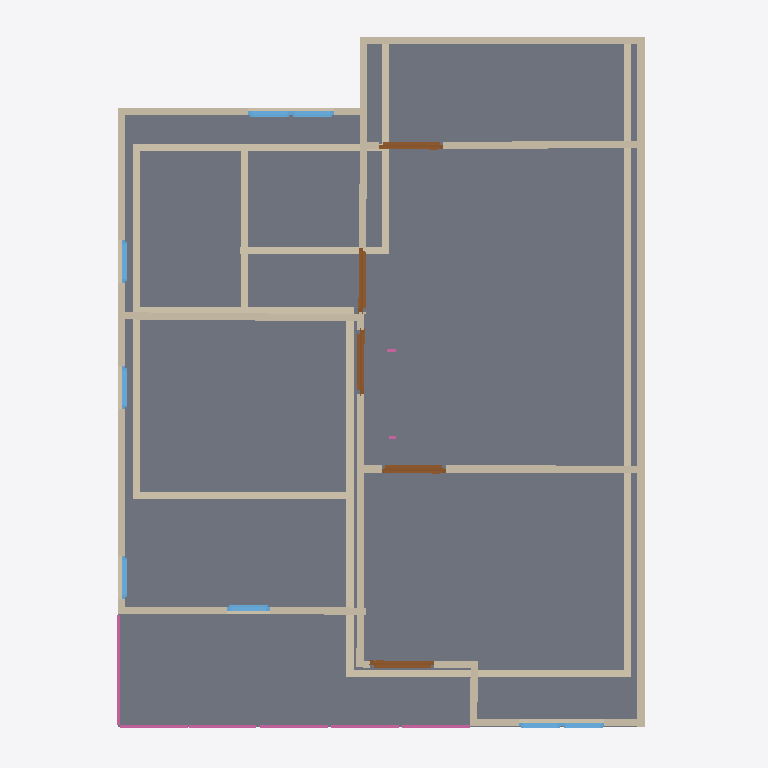
Plan cut of the same IFC building model at storey '2F' (level 3.00 m, cut at 4.40 m), seen from above with north up, elements coloured by IFC class: 28 walls (beige), 8 windows (light blue), 5 doors (brown), 3 slabs (grey), 3 railings (pink). Cut surfaces are drawn darker.
Extent 10.0 m × 10.0 m × 7.1 m (x, y, z). Storeys (3): GF at 0.00 m; 2F at 3.00 m; Roof at 6.00 m. Elements (71): 30 IfcWall, 13 IfcWindow, 9 IfcRailing, 8 IfcDoor, 7 IfcSlab, 2 IfcStairFlight, 1 IfcCovering, 1 IfcRoof.

HEADER;
FILE_DESCRIPTION(('ViewDefinition[DesignTransferView]'),'2;1');
FILE_NAME('s04-activity .ifc','2025-09-02T15:42:26+08:00',(''),(''),'IfcOpenShell 0.8.3-post1','Bonsai 0.8.3-post1','');
FILE_SCHEMA(('IFC4'));
ENDSEC;
DATA;
#1=IFCPROJECT('2jSpAQGNr8$ggCtklYifCn',$,'My Project',$,$,$,$,(#14,#26),#9);
#31=IFCSITE('1cYmOMiOPFw9n0kvSwKHg4',$,'My Site',$,$,#54,$,$,$,$,$,$,$,$);
#37=IFCBUILDING('2mX2nFBgnBkOWI50e4A7Fs',$,'My Building',$,$,#60,$,$,$,$,$,$);
#43=IFCBUILDINGSTOREY('3nxHAKgaTDGxzotKM7$US2',$,'2F',$,$,#2297,$,$,$,$);
#67=IFCBUILDINGSTOREY('2EGJw1VnPD$gsu_Aq3zsub',$,'GF',$,$,#83,$,$,$,$);
#6614=IFCBUILDINGSTOREY('0maMN_wDv22AZuh48sjrY0',$,'Roof',$,$,#6635,$,$,$,$);
#3161=IFCSLAB('1Ah8A8u9bA8wHpDAzNCP4W',$,'Slab',$,$,#3168,#3175,$,$);
#3063=IFCSLAB('0sG1GpnTn6W9wzYc1OJwvt',$,'Slab',$,$,#3070,#3077,$,$);
#3712=IFCWALL('2AYkKesHj5fgoVHeN7bPrY',$,'Wall',$,$,#6592,#3718,$,$);
#236=IFCWALL('3D1tvToBT7ihkCyGHlv5vg',$,'Wall',$,$,#247,#242,$,$);
#3800=IFCWALL('2PVtMxzYn7M9ErSh8LlGgr',$,'Wall',$,$,#3914,#3806,$,$);
#336=IFCWALL('3IuXOOYejEGukYgozrnCpe',$,'Wall',$,$,#611,#342,$,$);
#6669=IFCWALL('2$cldp$Nz99OlBLY9u76kP',$,'Wall',$,$,#6680,#6675,$,$);
#3966=IFCWALL('3LJAuH6dXC0eKztOqsHTmF',$,'Wall',$,$,#3977,#3972,$,$);
#2513=IFCWALL('2Nr_74UUX7eB75BCuc6Nwb',$,'Wall',$,$,#3049,#2519,$,$);
#311=IFCWALL('2OnTynuQP5Duj0xOczHoM0',$,'Wall',$,$,#322,#317,$,$);
#5069=IFCWALL('1CgjaAOsjE5esNfxB0w2NM',$,'Wall',$,$,#5080,#5075,$,$);
#3928=IFCWALL('3Y002Un9H4YP_Z0yn62U9C',$,'Wall',$,$,#3939,#3934,$,$);
#4042=IFCWALL('1PD3j6sQz8D9Rn29QtN2dW',$,'Wall',$,$,#4053,#4048,$,$);
#361=IFCWALL('2ZjFwWP1rBdxw4dPL5O_ke',$,'Wall',$,$,#643,#367,$,$);
#4993=IFCWALL('0j6BeFDYn0ePdceXUM7lzq',$,'Wall',$,$,#5004,#4999,$,$);
#689=IFCWALL('2Au6Vfirv1K9wYeewOyFeK',$,'Wall',$,$,#700,#695,$,$);
#386=IFCWALL('37t0ErxFP4LAbWKkzqIhOj',$,'Wall',$,$,#675,#392,$,$);
#3775=IFCWALL('1Q$pc7ZCb0wgUkdnA5NIe8',$,'Wall',$,$,#3882,#3781,$,$);
#714=IFCWALL('0Lk3BcUJ58kRQc3b7aXA_W',$,'Wall',$,$,#783,#720,$,$);
#797=IFCWALL('0fBKL87QD7ZPqplwJL1rhl',$,'Wall',$,$,#808,#803,$,$);
#4004=IFCWALL('02cq5un2P1JwFQc9HgsNMu',$,'Wall',$,$,#4015,#4010,$,$);
#1066=IFCWALL('3xob7gjdzDqvQQe7HImQhb',$,'Wall',$,$,#1527,#1072,$,$);
#4809=IFCWALL('0K$u90zx12gBBURsuDz7lV',$,'Wall',$,$,#4820,#4815,$,$);
#1041=IFCWALL('3Mdid$ykHEqfosjH_dygyf',$,'Wall',$,$,#1688,#1047,$,$);
#286=IFCWALL('2ZX_A1mVTA1x$wdJzFvRm2',$,'Wall',$,$,#552,#292,$,$);
#7368=IFCRAILING('3LYENrJK58SQORklCCKxUS',$,'Railing',$,'FRAMELESS_PANEL',#7389,#7377,$,$);
#5964=IFCDOOR('2LyX9GxzbEWAP$KhqFTIBn',$,'Door',$,$,#6012,#5972,$,2.0,0.899999976158142,$,$,$);
#7576=IFCSLAB('1m0EihpTT5FPokd39ZCYXR',$,'Slab',$,$,#7583,#7590,$,$);
#3750=IFCWALL('31IixAnEHC3e2qg652dO3c',$,'Wall',$,$,#3761,#3756,$,$);
#4834=IFCWALL('2Plj0PTE5BGP5T213iuuvo',$,'Wall',$,$,#4903,#4840,$,$);
#6013=IFCDOOR('1Q0gBYZvLC7uinPcoiZpB7',$,'Door',$,$,#6061,#6021,$,2.0,0.899999976158142,$,$,$);
#6160=IFCDOOR('1IEZNxTIn5kQ9C2bH$MhdS',$,'Door',$,$,#6208,#6168,$,2.0,0.899999976158142,$,$,$);
#5915=IFCDOOR('3a3MYoD_bC8OwQNO0yQaPp',$,'Door',$,$,#5963,#5923,$,2.0,0.899999976158142,$,$,$);
#6209=IFCDOOR('1K9DbN8kjDwPh4tlyatK_o',$,'Door',$,$,#6257,#6217,$,2.0,0.899999976158142,$,$,$);
#8329=IFCRAILING('3CvWS1pw1Dwv_0pUaEe7$A',$,'Railing',$,$,#8350,#8338,$,$);
#8351=IFCRAILING('1fx9mLc6f6sBxrnk25zMF6',$,'Railing',$,$,#8371,#8359,$,$);
#4955=IFCWALL('14B0Ndth57Vv2upmg_yyYC',$,'Wall',$,$,#4966,#4961,$,$);
#4917=IFCWALL('1VaWPLYmf2sBK1_HyptDTz',$,'Wall',$,$,#4928,#4923,$,$);
#3674=IFCWALL('2GZbdp_cLCQB6wKOQraOu1',$,'Wall',$,$,#6587,#3680,$,$);
#5652=IFCWINDOW('021zLi3zPBcuRWovo0Ja$a',$,'Window',$,$,#5700,#5660,$,0.899999976158142,0.600000023841858,$,$,$);
#5701=IFCWINDOW('09QP_Qbm53bvjc3kkQhRAx',$,'Window',$,$,#5749,#5709,$,0.899999976158142,0.600000023841858,$,$,$);
#5850=IFCWINDOW('3xRhypLUrCOPnh_ooqa4mZ',$,'Window',$,$,#5914,#5859,$,0.899999976158142,0.600000023841858,$,$,$);
#5473=IFCWINDOW('1BJ7jGoA5ETf5PxzzWBt3E',$,'Window',$,$,#5537,#5482,$,0.899999976158142,0.600000023841858,$,$,$);
#5538=IFCWINDOW('1mat1eCF1AEONqiNGuRzzC',$,'Window',$,$,#5586,#5546,$,0.899999976158142,0.600000023841858,$,$,$);
#5587=IFCWINDOW('0QyYVjY8z87ReC8sVt3L5z',$,'Window',$,$,#5651,#5596,$,0.899999976158142,0.600000023841858,$,$,$);
#5815=IFCWINDOW('0BNig2P45BRPaXJGyTdVmq',$,'Window',$,$,#5849,#5823,$,$,$,$,$,$);
#5765=IFCWINDOW('3YyvE$EuL13hKjlxTww56e',$,'Window',$,$,#5814,#5773,$,$,$,$,$,$);
ENDSEC;